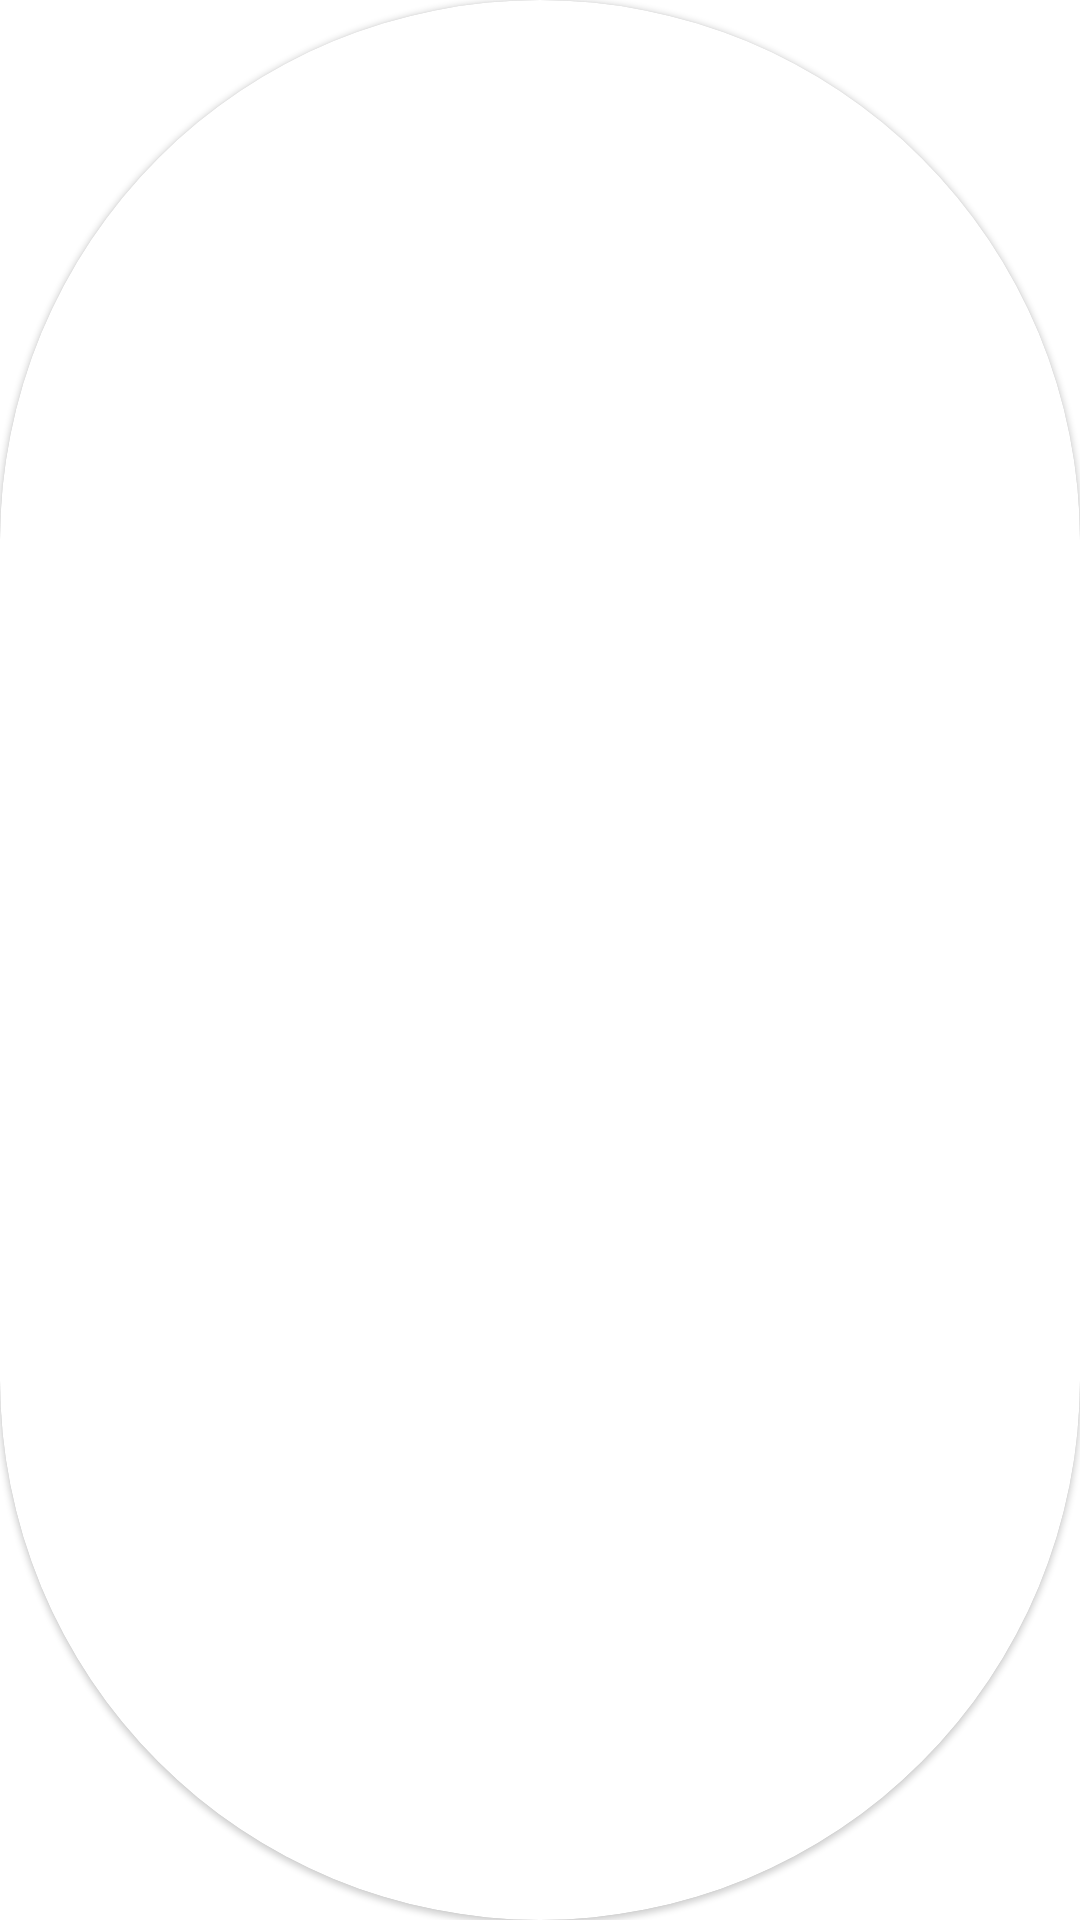

Reconstruct the res/layout file that produces this screen, plus the resources it refers to.
<!-- AndroidManifest.xml: application theme Theme.InstagramProject -->
<!-- res/layout/tab_image_view.xml -->
<?xml version="1.0" encoding="utf-8"?>
<com.google.android.material.card.MaterialCardView
    android:id="@+id/LayoutuserImage"
    xmlns:android="http://schemas.android.com/apk/res/android"
    xmlns:app="http://schemas.android.com/apk/res-auto"
    android:layout_width="wrap_content"
    android:layout_height="wrap_content"
    android:elevation="2dp"

    app:cardCornerRadius="80000dp">
    <ImageView
        android:id="@+id/userImage"
        android:layout_width="@dimen/_22sdp"
        android:layout_height="@dimen/_22sdp"
        android:src="@drawable/images"
        android:scaleType="centerCrop"/>

</com.google.android.material.card.MaterialCardView>
<!-- resources referenced by this layout -->
<resources>
  <style name="Theme.InstagramProject" parent="Theme.MaterialComponents.DayNight.NoActionBar">
          
          <item name="colorPrimary">@color/purple_500</item>
          <item name="colorPrimaryVariant">@color/purple_700</item>
          <item name="colorOnPrimary">@color/white</item>
          
          <item name="colorSecondary">@color/black</item>
          <item name="colorSecondaryVariant">#D3D3D3</item>
          <item name="colorOnSecondary">@color/black</item>
          <item name="colorAccent">#70E8E8E8</item>
          <item name="color">#F8F8F8</item>
          <item name="android:fontFamily">@font/arvo</item>
          <item name="trackColor">@color/white</item>
  
          
          <item name="android:statusBarColor" tools:targetApi="l">?attr/colorSecondaryVariant</item>
          
      </style>
  <color name="purple_500">#FF6200EE</color>
  <color name="purple_700">#FF3700B3</color>
  <color name="white">#FFFFFFFF</color>
  <color name="black">#FF000000</color>
</resources>
